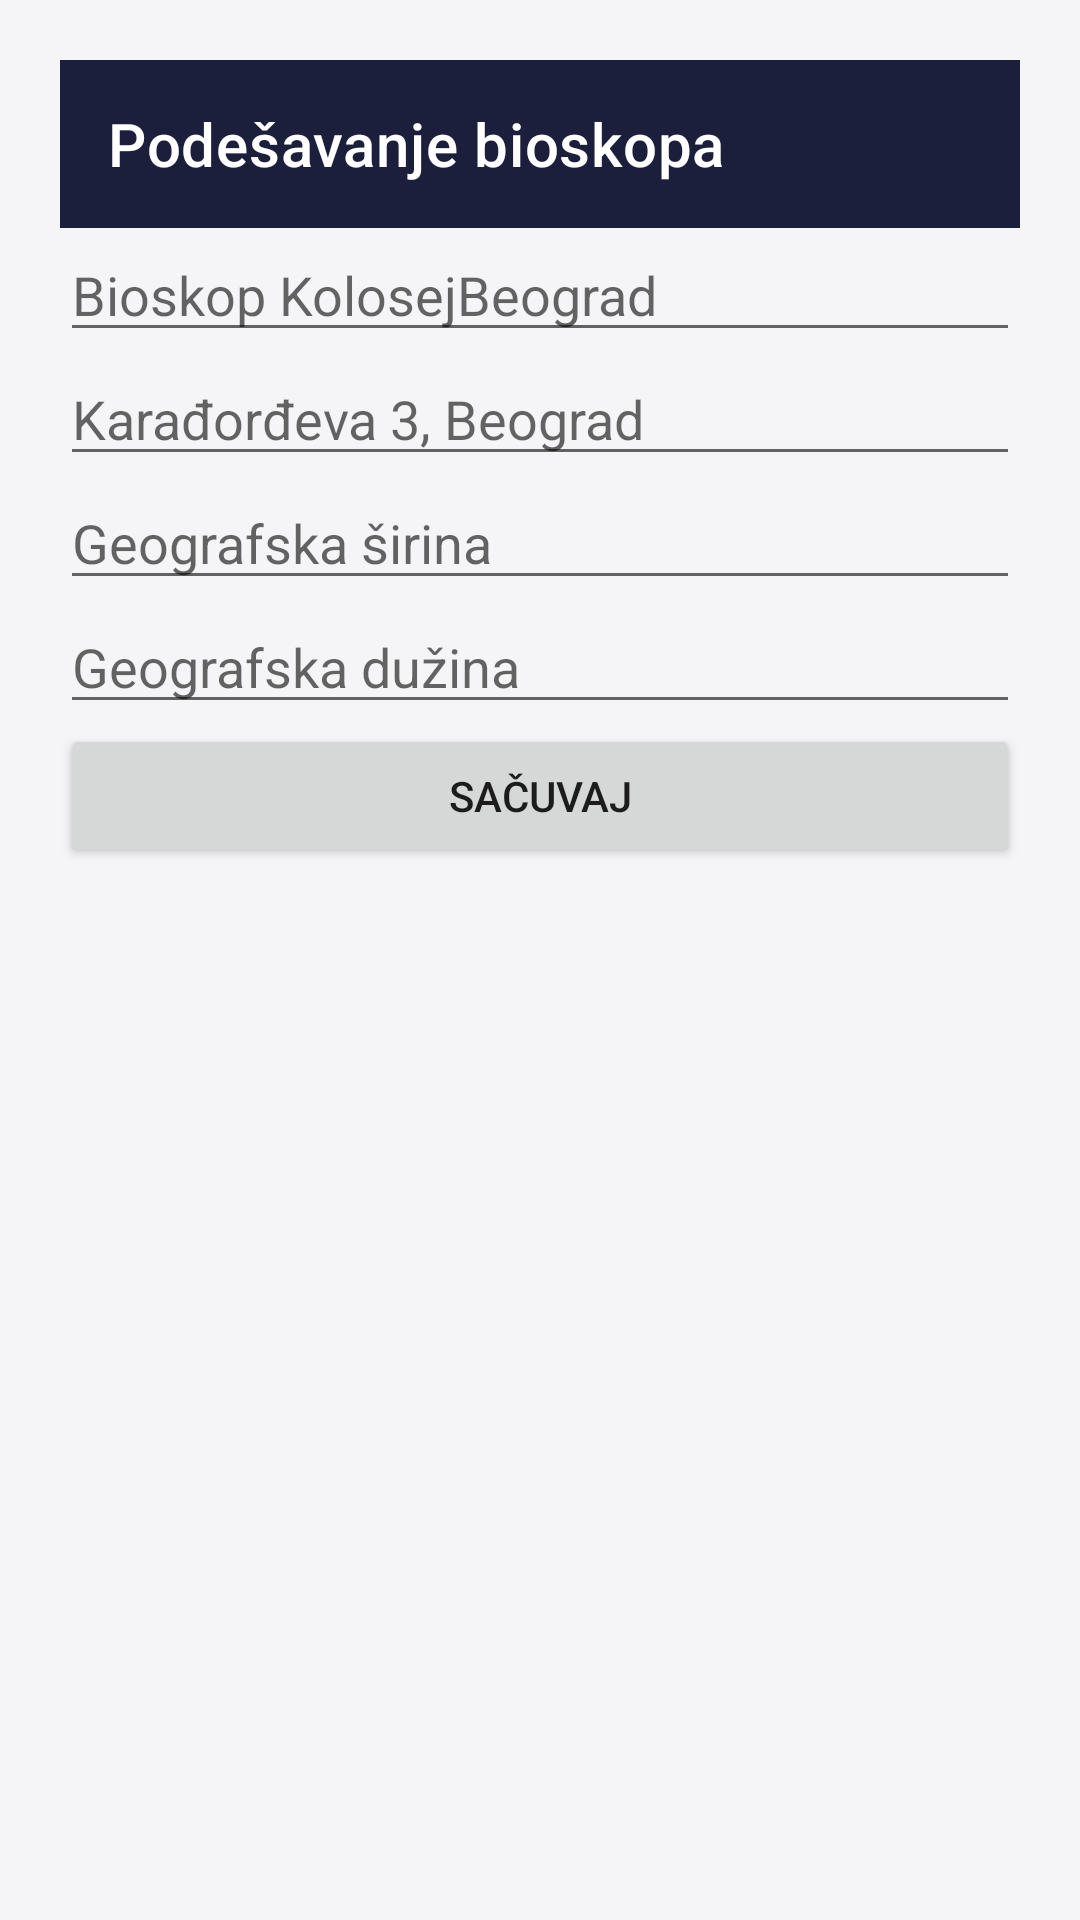

Write the Android layout XML for this screen, with the resource values it uses.
<!-- AndroidManifest.xml: application theme Theme.CineBook -->
<!-- res/layout/activity_cinema_settings.xml -->
<?xml version="1.0" encoding="utf-8"?>
<ScrollView xmlns:android="http://schemas.android.com/apk/res/android"
    xmlns:app="http://schemas.android.com/apk/res-auto"
    android:fitsSystemWindows="true"
    android:layout_width="match_parent"
    android:layout_height="match_parent">
    <LinearLayout android:layout_width="match_parent" android:layout_height="wrap_content" android:orientation="vertical" android:padding="20dp">
        <com.google.android.material.appbar.MaterialToolbar
            android:id="@+id/toolbar"
            android:layout_width="match_parent"
            android:layout_height="?attr/actionBarSize"
            android:background="@color/primary"
            android:theme="@style/ThemeOverlay.MaterialComponents.Dark.ActionBar"
            app:title="@string/cinema_settings"
            app:titleTextColor="@color/white"
            app:navigationIcon="@drawable/ic_back"/>
        <EditText android:id="@+id/editCinemaName" android:layout_width="match_parent" android:layout_height="wrap_content" android:hint="@string/cinema_name"/>
        <EditText android:id="@+id/editCinemaAddress" android:layout_width="match_parent" android:layout_height="wrap_content" android:hint="@string/cinema_address"/>
        <EditText android:id="@+id/editCinemaLatitude" android:layout_width="match_parent" android:layout_height="wrap_content" android:hint="@string/cinema_latitude" android:inputType="numberDecimal|numberSigned"/>
        <EditText android:id="@+id/editCinemaLongitude" android:layout_width="match_parent" android:layout_height="wrap_content" android:hint="@string/cinema_longitude" android:inputType="numberDecimal|numberSigned"/>
        <Button android:id="@+id/btnSaveCinema" android:layout_width="match_parent" android:layout_height="wrap_content" android:text="@string/save"/>
    </LinearLayout>
</ScrollView>
<!-- resources referenced by this layout -->
<resources>
  <color name="primary">#1B1F3B</color>
  <color name="white">#FFFFFF</color>
  <string name="cinema_address">Karađorđeva 3, Beograd</string>
  <string name="cinema_latitude">Geografska širina</string>
  <string name="cinema_longitude">Geografska dužina</string>
  <string name="cinema_name">Bioskop "Kolosej" Beograd</string>
  <string name="cinema_settings">Podešavanje bioskopa</string>
  <string name="save">Sačuvaj</string>
  <style name="Theme.CineBook" parent="Theme.MaterialComponents.DayNight.NoActionBar">
          <item name="colorPrimary">@color/primary</item>
          <item name="colorPrimaryDark">@color/primary_dark</item>
          <item name="colorAccent">@color/accent</item>
          <item name="android:windowBackground">@color/background</item>
      </style>
  <color name="primary_dark">#10132A</color>
  <color name="accent">#E63946</color>
  <color name="background">#F5F5F7</color>
</resources>
